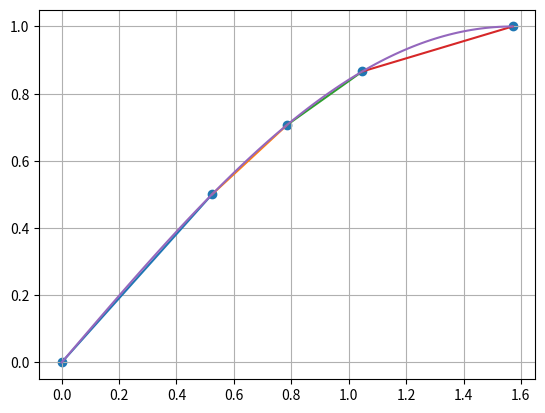

The matplotlib source for this figure:
import numpy as np
import matplotlib.pyplot as plt


def linearInterpolation(pts: np.ndarray):
    x, y = pts[:, 0], pts[:, 1]
    a = (y[1:] - y[:-1]) / (x[1:] - x[:-1])
    b = ((y[:-1] - y[1:]) / (x[1:] - x[:-1])) * x[:-1] + y[:-1]
    return np.vstack([a, b]).T


def f(x, coeffs):
    return coeffs[0] * x + coeffs[1]


def find_index_of_interpolating_function(arr, k):
    if k < arr[0] or k > arr[-1]:
        return "Its problem of extrapolation"

    for i in range(len(arr)):
        if arr[i] == k:
            return "given x is already taken"
        if arr[i] > k:
            return i - 1


pointsx = np.array([0, np.pi / 6, np.pi / 4, np.pi / 3, np.pi / 2])
pointsy = np.sin(pointsx)
points = np.c_[pointsx, pointsy]

points = points[points[:, 0].argsort()]

coeffs = linearInterpolation(points)
plt.scatter(points[:, 0], points[:, 1])
for i in range(coeffs.shape[0]):
    x = np.linspace(points[i, 0], points[i + 1, 0], 100)
    y = f(x, coeffs[i])
    plt.plot(x, y)

new_point = -1.5
k = find_index_of_interpolating_function(points[:, 0], new_point)

try:
    plt.scatter(new_point, f(new_point, coeffs[k]))
except IndexError:
    print(k)

domain = np.linspace(0, np.pi / 2, 100)
plt.plot(domain, np.sin(domain))

plt.grid()
plt.show()
